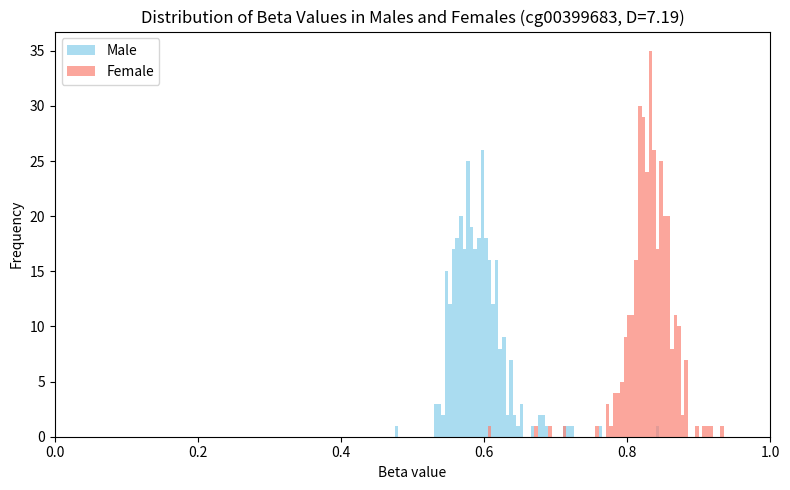

Write Python code to recreate this figure.
# [redacted]

import matplotlib.pyplot as plt
import numpy as np

data = [[0.567726,0.5495216,0.5718756,0.5706098,0.547182,0.5589691,0.5526069,0.5722173,0.550667,0.5710998,0.572547,0.5538148,0.5670853,0.5742311,0.6014312,0.5587326,0.5930496,0.5643998,0.5350062,0.5900086,0.4788143,0.5334924,0.6754481,0.6065844,0.5474553,0.6053134,0.5764839,0.5574947,0.5749675,0.6110278,0.5753974,0.6215695,0.5800728,0.5318535,0.5912765,0.6471449,0.5729184,0.5656034,0.5973616,0.579945,0.5524755,0.569903,0.547032,0.5824925,0.5681057,0.6227333,0.5654968,0.5823334,0.5589814,0.5534202,0.5611349,0.5591397,0.5742124,0.5650933,0.5437676,0.5374026,0.5583768,0.548193,0.5722592,0.5442482,0.5694761,0.5666516,0.5491323,0.5647321,0.5490172,0.5605391,0.5557985,0.5642948,0.5545217,0.5639082,0.5703205,0.5515301,0.5515381,0.5618157,0.5570714,0.5531387,0.5469506,0.5601795,0.5664034,0.5693696,0.5592508,0.5484797,0.5461286,0.5821787,0.5982807,0.5457195,0.5596868,0.5642052,0.53856,0.5496497,0.5637882,0.5627621,0.5814219,0.5629414,0.5958159,0.54603,0.560627,0.5542799,0.5475776,0.5780103,0.571783,0.5861281,0.5612844,0.6771876,0.5775847,0.5677697,0.5677575,0.6148422,0.5694682,0.5757648,0.5631126,0.5559598,0.5578395,0.6249329,0.5589002,0.5862928,0.6029834,0.5764326,0.5864879,0.5990407,0.5925766,0.5956442,0.5780505,0.5896422,0.5912527,0.616829,0.5701834,0.5643545,0.5856003,0.5517761,0.6016363,0.5460221,0.5833915,0.6093481,0.5850199,0.5534158,0.5780695,0.5689294,0.6334001,0.5862926,0.5969535,0.604861,0.5659477,0.5861136,0.6110685,0.6077702,0.6393831,0.5865912,0.6018199,0.6123512,0.6001345,0.5786263,0.5756599,0.5871664,0.5586979,0.6025628,0.6004174,0.5805668,0.6120147,0.6186791,0.6095977,0.6102793,0.5923307,0.6185389,0.580139,0.5829591,0.6197179,0.5761325,0.5603028,0.5971138,0.6019013,0.5578701,0.5964833,0.570712,0.5913528,0.592927,0.8446211,0.5862166,0.5805518,0.5970339,0.5927098,0.5802934,0.5794241,0.5902295,0.6131572,0.6367119,0.5980096,0.6430703,0.5675696,0.5706957,0.5925426,0.5817005,0.6135475,0.5950286,0.6041518,0.5840912,0.5787032,0.594242,0.5943456,0.5715122,0.5832946,0.617457,0.6195264,0.6095378,0.5798356,0.5907729,0.5954731,0.6813,0.5989628,0.6264628,0.5977278,0.5897135,0.583587,0.6247711,0.586543,0.5857306,0.6016564,0.6013775,0.5342766,0.6025239,0.602728,0.5774642,0.5675868,0.617386,0.5657678,0.5640377,0.5875681,0.5952613,0.6141505,0.650205,0.5828815,0.5763741,0.5974633,0.6291266,0.6007457,0.6053266,0.591836,0.5976146,0.5803373,0.5999666,0.577828,0.6069219,0.5999889,0.5977046,0.5771914,0.5555537,0.6188433,0.6060929,0.5780829,0.5989882,0.6087237,0.7140046,0.5796789,0.6065726,0.5594976,0.5719467,0.6004581,0.5978159,0.6163037,0.5797617,0.6297465,0.6095003,0.6371543,0.5829336,0.5832933,0.5677101,0.6029635,0.6153033,0.5794433,0.6066085,0.6157324,0.62048,0.6148368,0.6181952,0.627053,0.5790466,0.605066,0.6326194,0.5779488,0.5976669,0.5873188,0.6005546,0.6250866,0.586022,0.626153,0.6173167,0.5945076,0.5977509,0.6432078,0.6068456,0.6283178,0.7235269,0.6652532,0.6167476,0.5995609,0.683212,0.6168185,0.6187652,0.6224448,0.5921353,0.5973747,0.6350214,0.6262978,0.6528529,0.6892478,0.6096061,0.6227717,0.6133483,0.6239311,0.5943845,0.625272,0.7615215,0.6372157,0.7180797,0.6525763,0.6386409,0.6138789,0.6383445],[0.8379549,0.8113713,0.8095028,0.8231902,0.8006755,0.8221123,0.8216881,0.8247516,0.7785778,0.7917807,0.8193787,0.8337308,0.8173146,0.8153879,0.8135896,0.8238835,0.8151604,0.796096,0.8095454,0.8209343,0.8059378,0.8198027,0.8401594,0.8225472,0.8349168,0.8326058,0.8337476,0.8399499,0.8382488,0.8312194,0.8131434,0.8364828,0.8249156,0.8122792,0.7991454,0.8361273,0.8545167,0.8061993,0.7864438,0.7806026,0.8325014,0.8202798,0.8177986,0.860375,0.7879949,0.831142,0.816474,0.8239467,0.8451447,0.8051569,0.8424457,0.8279795,0.844912,0.8266178,0.8468794,0.8100896,0.8525883,0.8222606,0.7716298,0.802308,0.8308337,0.8597308,0.6716658,0.8246922,0.8273468,0.8052576,0.8004779,0.8175535,0.8206924,0.8263278,0.8393307,0.7920755,0.8029093,0.8121564,0.8278008,0.8028503,0.8149759,0.8332868,0.7841811,0.8472283,0.8180686,0.7974685,0.8161905,0.7987464,0.8250728,0.7960576,0.819181,0.7956272,0.8184105,0.8321154,0.8012695,0.8114553,0.7886497,0.8204501,0.8245158,0.8015948,0.7721666,0.8102238,0.8041299,0.8184153,0.826647,0.8263972,0.8301808,0.8165762,0.8541662,0.8215572,0.812462,0.7108676,0.8069305,0.8551615,0.8314055,0.797677,0.8265298,0.8255118,0.8094126,0.8592299,0.8100284,0.8415084,0.7989626,0.7800447,0.8348575,0.8189874,0.8574883,0.8212926,0.8399394,0.8087518,0.8558697,0.820531,0.8304582,0.8229392,0.8155832,0.853397,0.8173969,0.8338098,0.8339551,0.6906826,0.83467,0.8564129,0.8480996,0.8452144,0.8202099,0.8072759,0.8314121,0.8508295,0.8351022,0.8551317,0.8457378,0.8699004,0.8718067,0.8172827,0.87479,0.8730407,0.8329653,0.8238767,0.8121308,0.8018975,0.830056,0.8526469,0.8106123,0.8463971,0.7847031,0.8196594,0.8216498,0.8134724,0.8384709,0.8394499,0.8102778,0.8320453,0.7972667,0.8112522,0.7721412,0.7938066,0.8259853,0.801248,0.8027269,0.8471208,0.755017,0.8169156,0.8351255,0.8171199,0.8185624,0.8156172,0.8342288,0.8329769,0.8301184,0.8175691,0.7908363,0.8479845,0.8574669,0.831324,0.8236641,0.8281181,0.8346385,0.8609949,0.8523441,0.8539121,0.8481507,0.8275891,0.8554314,0.807416,0.8457192,0.8736588,0.8361335,0.8229803,0.844248,0.8813187,0.8184311,0.8348195,0.8719487,0.8300846,0.8459008,0.8378919,0.8433027,0.8332478,0.8549399,0.8688985,0.8518372,0.8812489,0.8204853,0.8389994,0.8403773,0.8710237,0.8206704,0.8416309,0.8345677,0.8549764,0.8516518,0.8629823,0.8486442,0.8180177,0.8691767,0.8510379,0.8164334,0.8379896,0.8442905,0.8431482,0.8572225,0.8476052,0.8738744,0.8716726,0.8477777,0.8269808,0.8688858,0.9318773,0.7856737,0.8562157,0.8369966,0.8479437,0.874652,0.8698826,0.8830458,0.8450825,0.821275,0.8307687,0.6050183,0.8476771,0.8650763,0.8273805,0.8380265,0.8543952,0.8567623,0.8302987,0.822872,0.8268364,0.8330489,0.8427413,0.8364829,0.8501138,0.8286565,0.842733,0.8173898,0.8442726,0.855209,0.8597307,0.8353542,0.8441567,0.8257003,0.8363665,0.8494298,0.824393,0.8847538,0.7936859,0.8372393,0.8163426,0.868505,0.906085,0.8473288,0.8643419,0.849148,0.8511282,0.8299426,0.8287888,0.8565727,0.857349,0.845978,0.8697895,0.8634638,0.8288993,0.8578638,0.8353149,0.8295678,0.8666824,0.8829859,0.8393031,0.9132055,0.8638621,0.8676494,0.8685413,0.8509363,0.8316893,0.8958668,0.858686,0.8376311,0.8506516,0.8819298,0.8369125,0.9192426,0.8783721,0.8772743,0.8803778,0.8316637,0.8524783,0.8467482,0.8427196,0.8250216,0.8473963,0.8270267,0.8516899,0.8619688,0.8561746,0.8603339,0.8453558,0.8580454,0.8400258,0.8163472,0.8729879,0.8411722,0.8372662]]

group1 = data[0]
group2 = data[1]

bin_width = 0.005
bins = np.arange(0, 1 + bin_width, bin_width)

plt.figure(figsize=(8, 5))
plt.hist(group1, bins=bins, color='skyblue', alpha=0.7, label='Male')
plt.hist(group2, bins=bins, color='salmon', alpha=0.7, label='Female')
plt.xlim(0, 1)

plt.title('Distribution of Beta Values in Males and Females (cg00399683, D=7.19)')
plt.xlabel('Beta value')
plt.ylabel('Frequency')
plt.legend(loc = 'upper left')

plt.tight_layout()

plt.savefig("histogram_2.png", dpi=300, bbox_inches='tight')

plt.show()